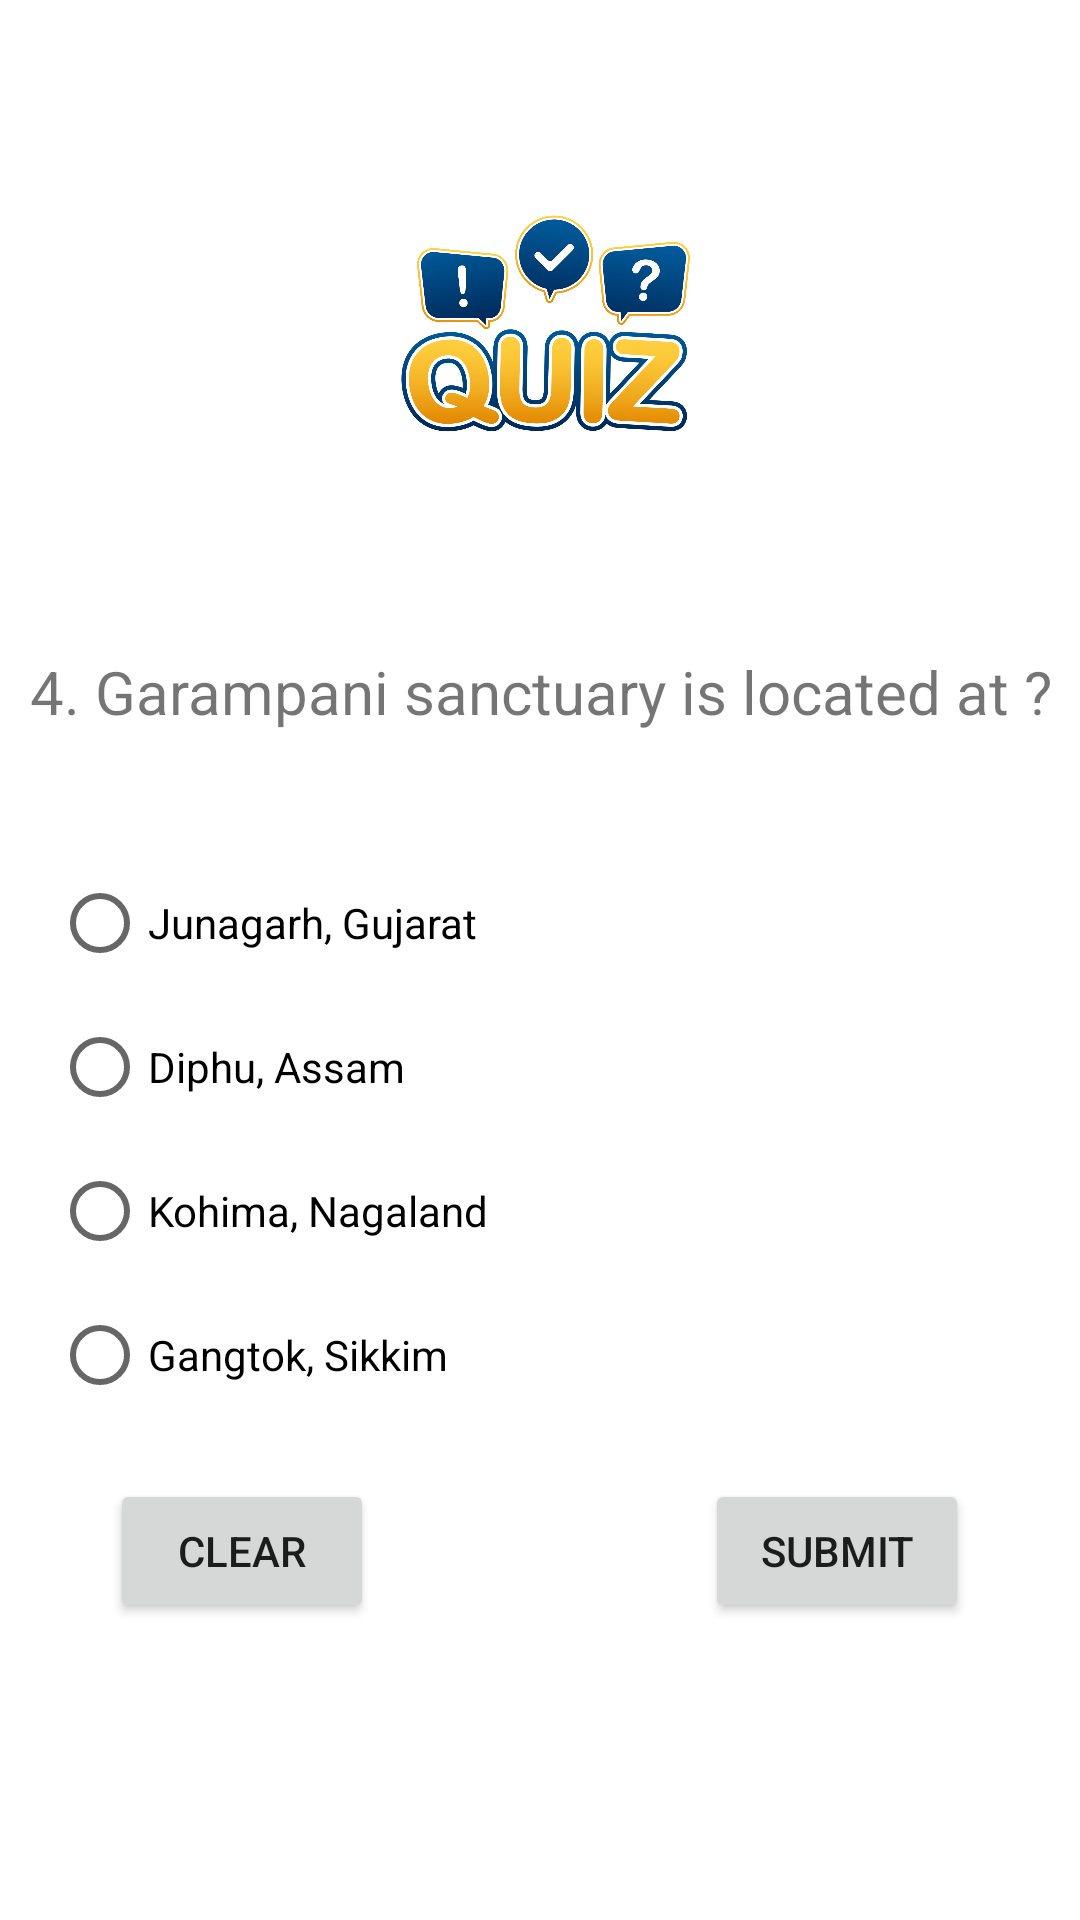

Layout XML and referenced resources for this Android screen:
<!-- AndroidManifest.xml: application theme Theme.MultipageQuizApp -->
<!-- res/layout/activity_main4.xml -->
<?xml version="1.0" encoding="utf-8"?>
<androidx.constraintlayout.widget.ConstraintLayout xmlns:android="http://schemas.android.com/apk/res/android"
    xmlns:app="http://schemas.android.com/apk/res-auto"
    xmlns:tools="http://schemas.android.com/tools"
    android:layout_width="match_parent"
    android:layout_height="match_parent"
    tools:context=".MainActivity">

    <ImageView
        android:id="@+id/imageView"
        android:layout_width="161dp"
        android:layout_height="170dp"
        android:foregroundGravity="center"
        app:layout_constraintBottom_toBottomOf="parent"
        app:layout_constraintEnd_toEndOf="parent"
        app:layout_constraintStart_toStartOf="parent"
        app:layout_constraintTop_toTopOf="parent"
        app:layout_constraintVertical_bias="0.031"
        app:srcCompat="@drawable/quiz" />

    <TextView
        android:id="@+id/textView"
        android:layout_width="382dp"
        android:layout_height="58dp"
        android:gravity="center"
        android:text="4. Garampani sanctuary is located at ?"
        android:textSize="20sp"
        app:layout_constraintBottom_toBottomOf="parent"
        app:layout_constraintEnd_toEndOf="parent"
        app:layout_constraintStart_toStartOf="parent"
        app:layout_constraintTop_toBottomOf="@+id/imageView"
        app:layout_constraintVertical_bias="0.043" />

    <RadioGroup
        android:layout_width="325dp"
        android:id="@+id/hero"
        android:layout_height="196dp"
        android:layout_marginTop="24dp"
        app:layout_constraintBottom_toBottomOf="parent"
        app:layout_constraintEnd_toEndOf="parent"
        app:layout_constraintHorizontal_bias="0.494"
        app:layout_constraintStart_toStartOf="parent"
        app:layout_constraintTop_toBottomOf="@+id/textView"
        app:layout_constraintVertical_bias="0.0">

        <RadioButton
            android:id="@+id/radioButton"
            android:layout_width="match_parent"
            android:layout_height="wrap_content"
            android:text="Junagarh, Gujarat" />

        <RadioButton
            android:id="@+id/radioButton2"
            android:layout_width="match_parent"
            android:layout_height="wrap_content"
            android:text="Diphu, Assam" />

        <RadioButton
            android:id="@+id/lion"
            android:layout_width="match_parent"
            android:layout_height="wrap_content"
            android:text="Kohima, Nagaland" />

        <RadioButton
            android:id="@+id/king"
            android:layout_width="match_parent"
            android:layout_height="wrap_content"
            android:text="Gangtok, Sikkim" />
    </RadioGroup>

    <Button
        android:id="@+id/button"
        android:layout_width="wrap_content"
        android:layout_height="wrap_content"
        android:text="clear"
        app:layout_constraintBottom_toBottomOf="parent"
        app:layout_constraintEnd_toEndOf="parent"
        app:layout_constraintHorizontal_bias="0.135"
        app:layout_constraintStart_toStartOf="parent"
        app:layout_constraintTop_toTopOf="parent"
        app:layout_constraintVertical_bias="0.833" />

    <Button
        android:id="@+id/button2"
        android:layout_width="wrap_content"
        android:layout_height="wrap_content"
        android:text="Submit"
        app:layout_constraintBottom_toBottomOf="parent"
        app:layout_constraintEnd_toEndOf="parent"
        app:layout_constraintHorizontal_bias="0.864"
        app:layout_constraintStart_toStartOf="parent"
        app:layout_constraintTop_toTopOf="parent"
        app:layout_constraintVertical_bias="0.833" />

</androidx.constraintlayout.widget.ConstraintLayout>
<!-- resources referenced by this layout -->
<resources>
  <!-- drawable quiz: png bitmap (drawable, 267830 bytes) -->
  <style name="Theme.MultipageQuizApp" parent="Theme.MaterialComponents.DayNight.DarkActionBar">
          
          <item name="colorPrimary">@color/purple_500</item>
          <item name="colorPrimaryVariant">@color/purple_700</item>
          <item name="colorOnPrimary">@color/white</item>
          
          <item name="colorSecondary">@color/teal_200</item>
          <item name="colorSecondaryVariant">@color/teal_700</item>
          <item name="colorOnSecondary">@color/black</item>
          
          <item name="android:statusBarColor" tools:targetApi="l">?attr/colorPrimaryVariant</item>
          
      </style>
  <!-- not gathered from this repository: default colours our renderer supplied (Android Studio template values) -->
  <color name="purple_500">#FF6200EE</color>
  <color name="purple_700">#FF3700B3</color>
  <color name="teal_200">#FF03DAC5</color>
  <color name="teal_700">#FF018786</color>
  <color name="black">#FF000000</color>
  <color name="white">#FFFFFFFF</color>
</resources>
